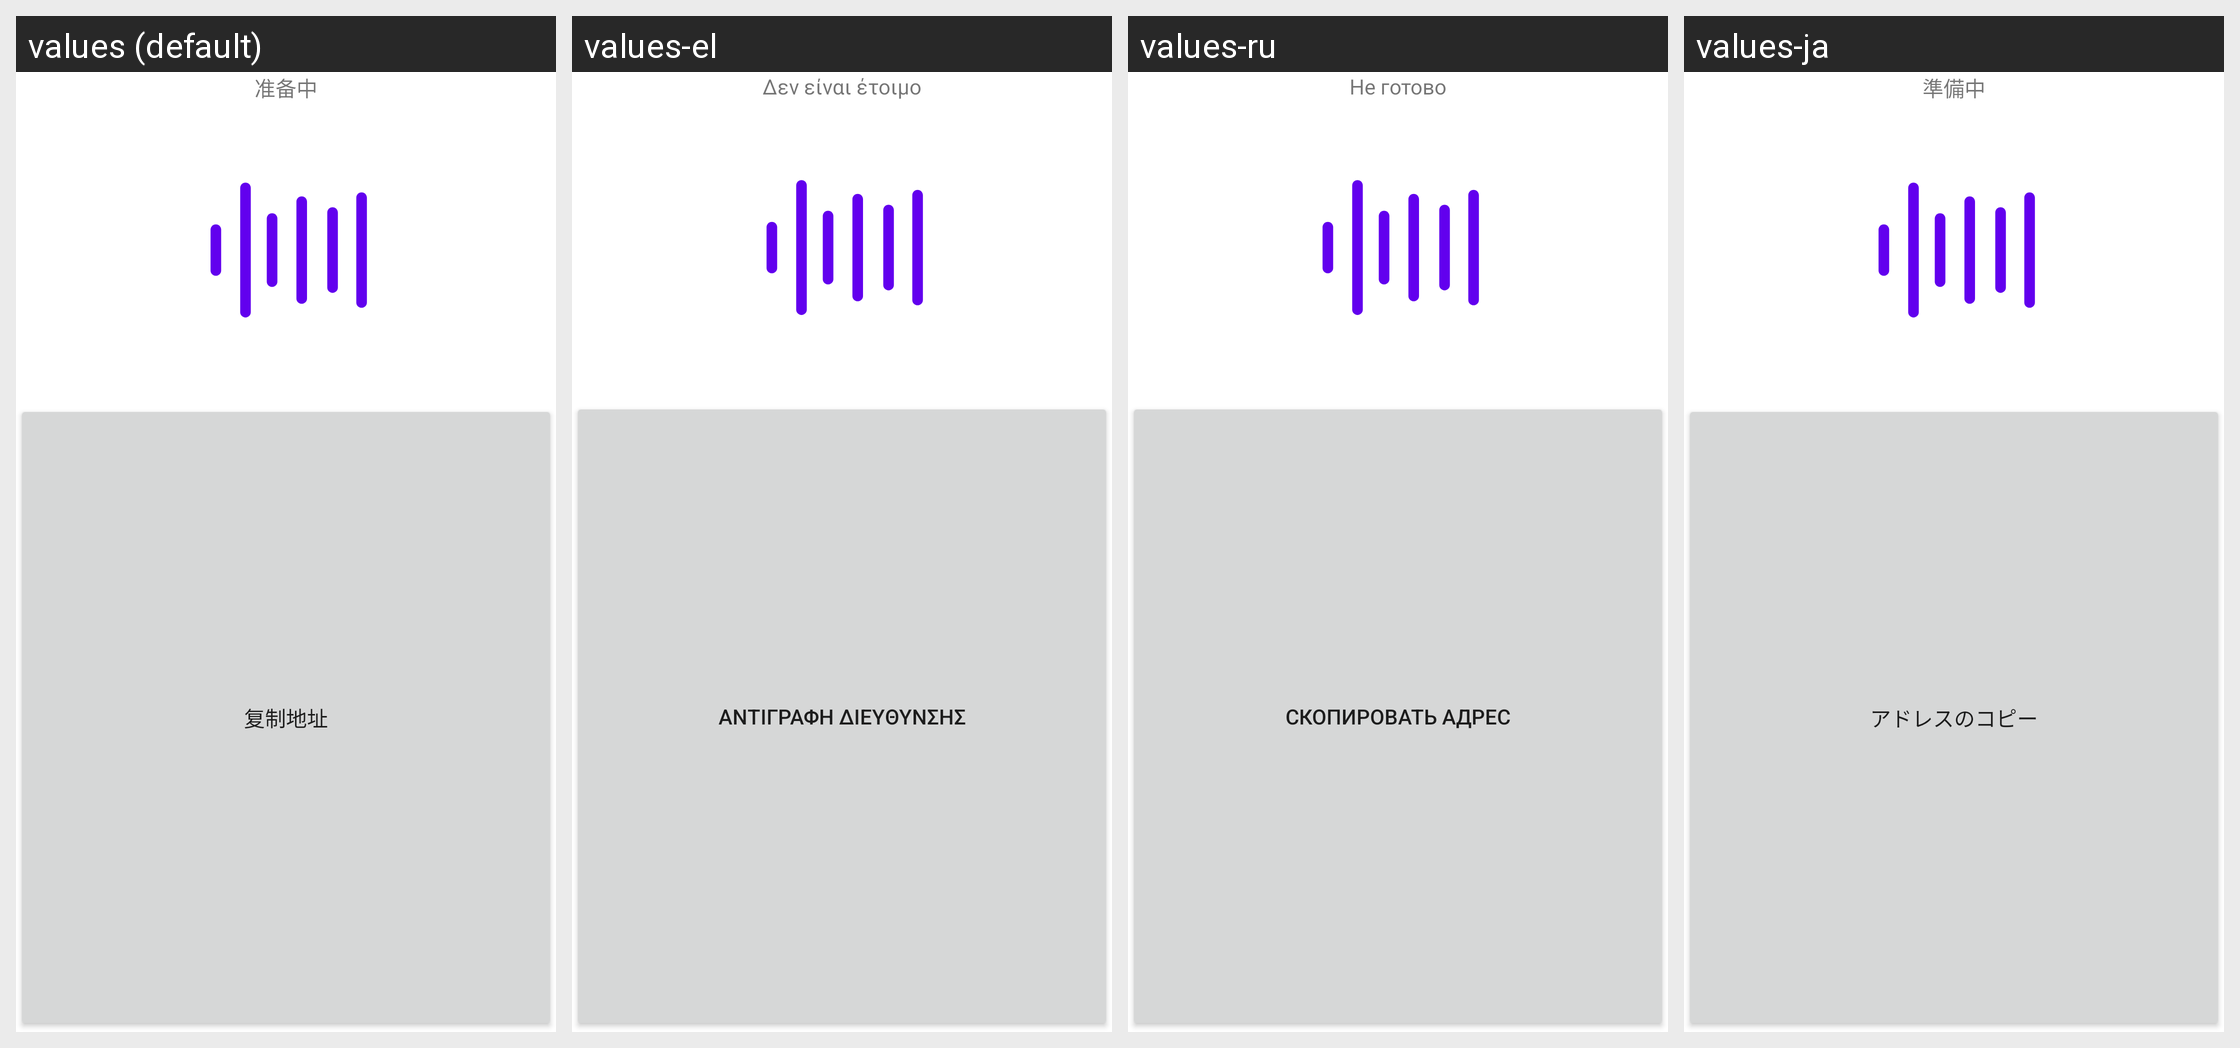

Strings drawn on this Android screen and how each of the app's shown locales translates them:
Android screen res/layout/fragment_receive.xml rendered under 4 locales, left to right: values (default), values-el, values-ru, values-ja. Device: Nexus 5 (rendered at 1080×1920; each locale shown at half size, 540×960, under a caption strip naming it); theme AppTheme.
Other locales in the repository, not shown: values-cs, values-da, values-de, values-en, values-es, values-fr, values-it, values-ko, values-nl, values-pt, values-vi, values-zh, values-zh-rTW.
Strings drawn on this screen, with the default value and each locale's value (text and hints the layout hard-codes, and strings that could not be matched under every locale, appear in the picture but are not listed):

not_ready
  values: 准备中
  values-el: Δεν είναι έτοιμο
  values-ru: Не готово
  values-ja: 準備中

copy_address
  values: 复制地址
  values-el: Αντιγραφή διεύθυνσης
  values-ru: Скопировать адрес
  values-ja: アドレスのコピー
